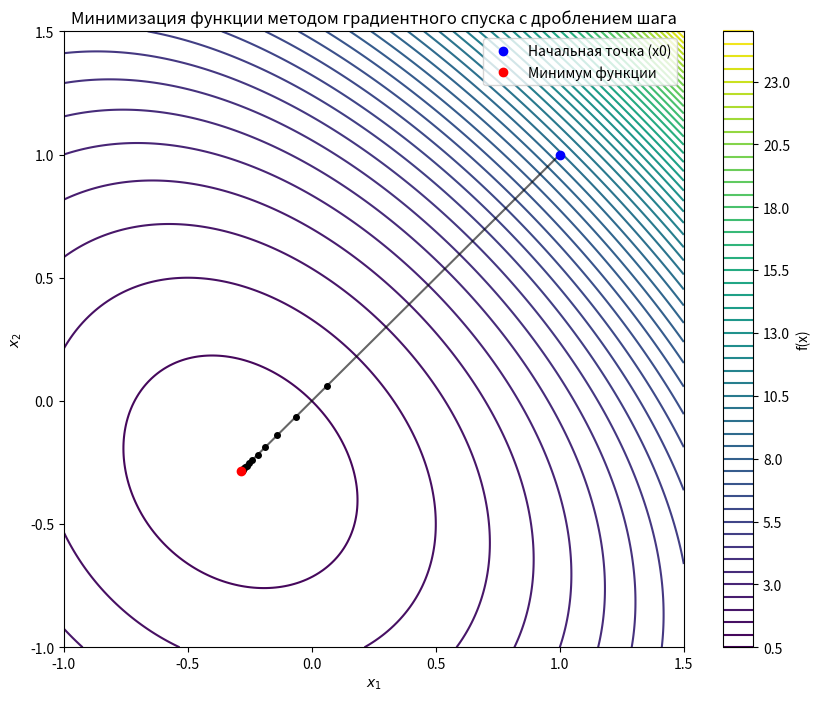

This chart was generated by the following Python code:
import numpy as np
import matplotlib.pyplot as plt

# Определяем функцию и её градиент
def f(x1, x2):
    return x1**2 + x2**2 + np.exp(x1 + x2)

def grad_f(x1, x2):
    df_dx1 = 2*x1 + np.exp(x1 + x2)
    df_dx2 = 2*x2 + np.exp(x1 + x2)
    return np.array([df_dx1, df_dx2])

# Градиентный метод с дроблением шага
def gradient_descent_with_line_search(f, grad_f, x0, alpha=0.1, tol=1e-6, max_iter=1000):
    x = np.array(x0)
    iter_count = 0
    trajectory = [x.copy()]  # Список для хранения траектории
    while iter_count < max_iter:
        grad = grad_f(x[0], x[1])
        # Снижение шага, если нужно
        step_size = alpha
        new_x = x - step_size * grad
        # Проверяем, если шаг улучшает функцию
        if f(new_x[0], new_x[1]) < f(x[0], x[1]):
            x = new_x
        else:
            # Если не улучшает, уменьшаем шаг
            alpha *= 0.5
        iter_count += 1
        # Добавляем точку в траекторию
        trajectory.append(x.copy())
        # Проверяем условие сходимости
        if np.linalg.norm(grad) < tol:
            break
    return x, f(x[0], x[1]), iter_count, trajectory

# Начальная точка
x0 = (1, 1)

# Запуск градиентного спуска
minimum, min_value, iterations, trajectory = gradient_descent_with_line_search(f, grad_f, x0)

print(f"Минимум найден в точке: {minimum}")
print(f"Значение функции в этой точке: {min_value}")
print(f"Количество итераций: {iterations}")

# Построение графика
# Создание сетки для отображения уровней функции
x_range = np.linspace(-1, 1.5, 200)
y_range = np.linspace(-1, 1.5, 200)
X, Y = np.meshgrid(x_range, y_range)
Z = X ** 2 + Y ** 2 + np.exp(X + Y)

# Настройка графика
plt.figure(figsize=(10, 8))
plt.contour(X, Y, Z, levels=50, cmap="viridis")  # Контурный график функции
plt.colorbar(label="f(x)")  # Цветовая шкала значений функции

# Отображение траектории градиентного спуска
trajectory = np.array(trajectory)
plt.plot(trajectory[:, 0], trajectory[:, 1], 'k-', alpha=0.6)  # Линия, соединяющая точки
plt.plot(trajectory[:, 0], trajectory[:, 1], 'ko', markersize=4)  # Вершины траектории

# Обозначение начальной и конечной точек
plt.plot(x0[0], x0[1], 'bo', label='Начальная точка (x0)')  # Начальная точка
plt.plot(minimum[0], minimum[1], 'ro', label='Минимум функции')  # Найденный минимум

# Подписи осей и легенда
plt.xlabel("$x_1$")
plt.ylabel("$x_2$")
plt.title("Минимизация функции методом градиентного спуска с дроблением шага")
plt.legend()

# Показ графика
plt.show()
